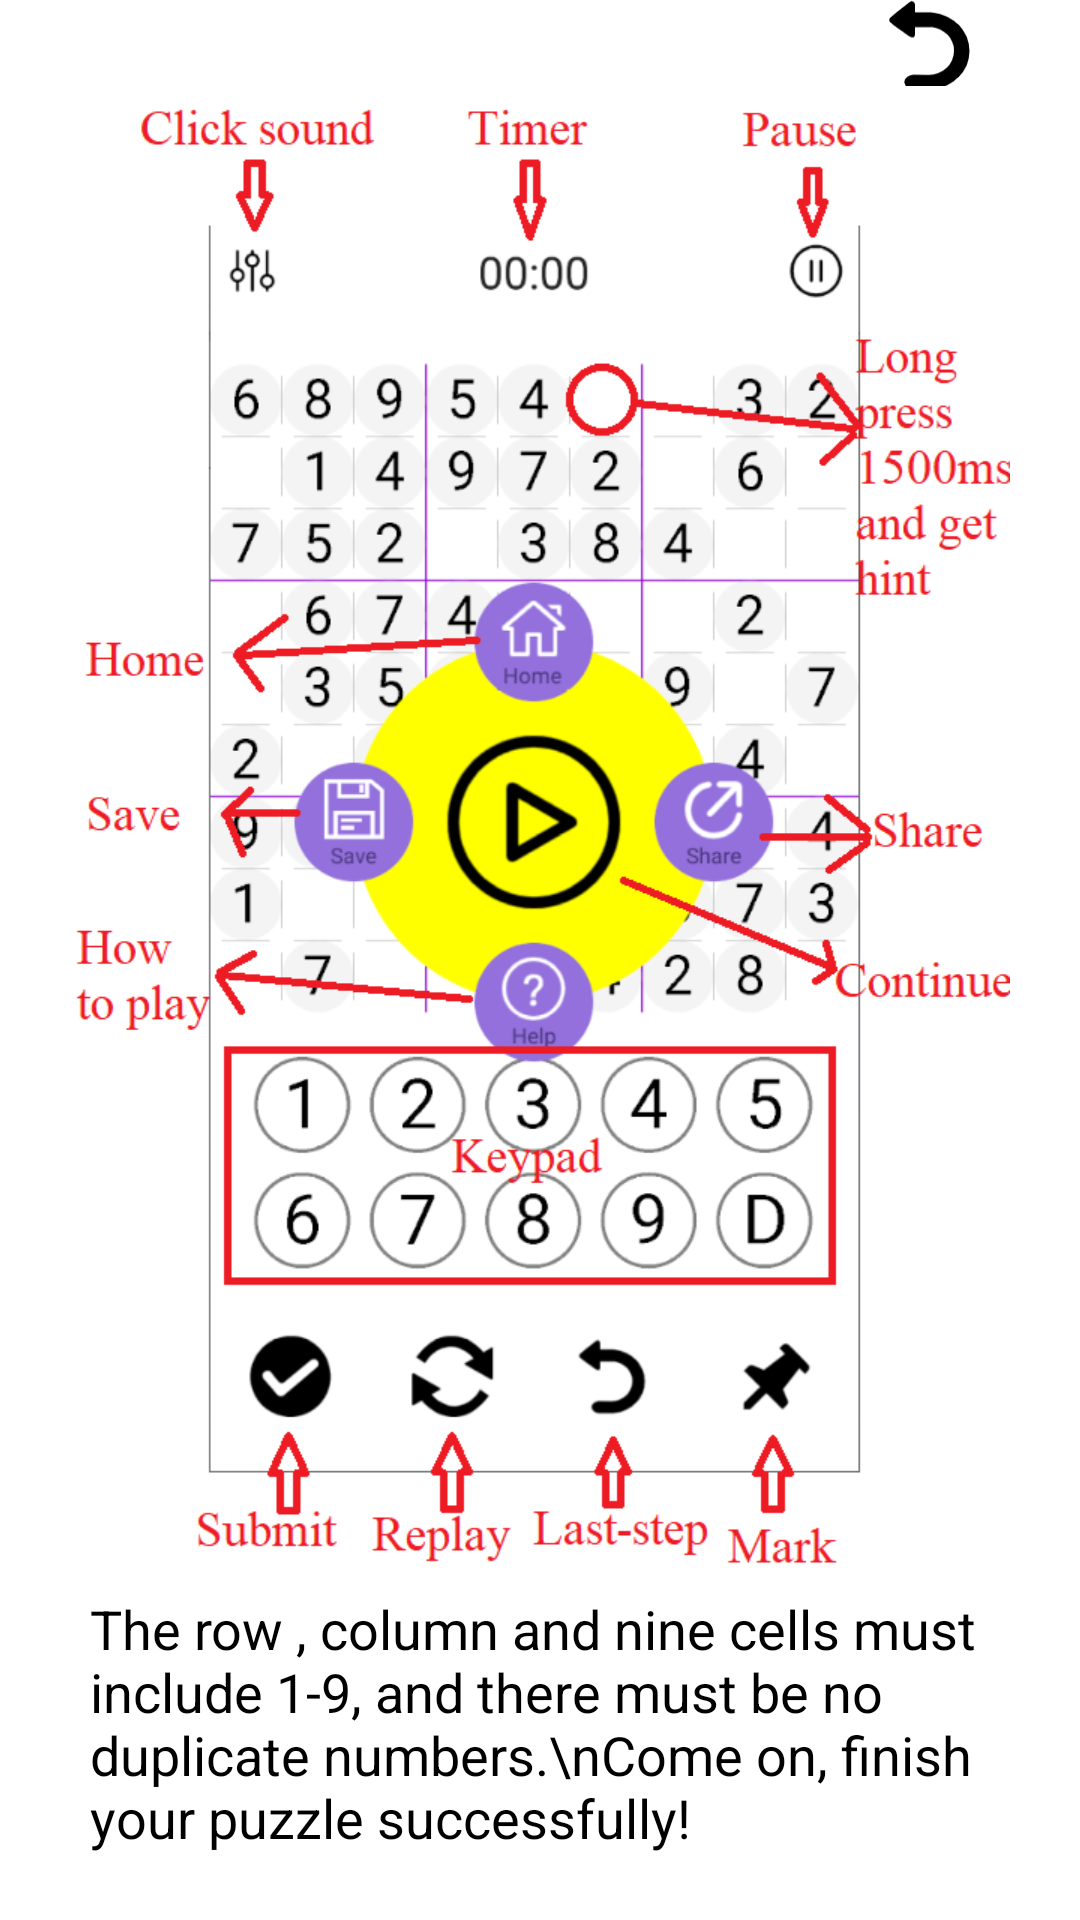

Android layout source for this screen:
<!-- AndroidManifest.xml: application theme day_mode -->
<!-- res/layout/activity_teaching_sudoku.xml -->
<?xml version="1.0" encoding="utf-8"?>
<androidx.constraintlayout.widget.ConstraintLayout xmlns:android="http://schemas.android.com/apk/res/android"
    xmlns:app="http://schemas.android.com/apk/res-auto"
    xmlns:tools="http://schemas.android.com/tools"
    android:layout_width="match_parent"
    android:layout_height="match_parent"
    tools:context="sudokugame.example.sudoku.teaching_sudoku">

    <ImageButton
        android:id="@+id/teaching_back"
        android:layout_width="wrap_content"
        android:layout_height="wrap_content"
        android:background="@drawable/laststep_icon"

        app:layout_constraintBottom_toTopOf="@id/teaching_sudoku"
        app:layout_constraintEnd_toEndOf="parent"
        app:layout_constraintHorizontal_bias="0.9"
        app:layout_constraintStart_toStartOf="parent"
        app:layout_constraintTop_toTopOf="parent"
        app:layout_constraintVertical_bias="0.4" />

    <ImageView
        android:id="@+id/teaching_sudoku"
        android:layout_width="wrap_content"
        android:layout_height="wrap_content"
        android:src="@drawable/sudoku_teach"

        app:layout_constraintBottom_toBottomOf="parent"
        app:layout_constraintEnd_toEndOf="parent"
        app:layout_constraintHorizontal_bias="0.5"
        app:layout_constraintStart_toStartOf="parent"
        app:layout_constraintTop_toTopOf="parent"
        app:layout_constraintVertical_bias="0.2" />

    <TextView
        android:layout_width="300sp"
        android:layout_height="wrap_content"
        android:autoLink="web"
        android:gravity="left"
        android:text="The row , column and nine cells must include 1-9, and there must be no duplicate numbers.\nCome on, finish your puzzle successfully!"
        android:textColor="@color/black"
        android:textSize="18sp"
        app:layout_constraintBottom_toBottomOf="parent"
        app:layout_constraintEnd_toEndOf="parent"
        app:layout_constraintStart_toStartOf="parent"
        app:layout_constraintTop_toBottomOf="@id/teaching_sudoku"
        app:layout_constraintVertical_bias="0.2" />

    













</androidx.constraintlayout.widget.ConstraintLayout>
<!-- resources referenced by this layout -->
<resources>
  <color name="black">#000000</color>
  <!-- drawable laststep_icon: png bitmap (drawable-hdpi, 1075 bytes) -->
  <!-- drawable sudoku_teach: png bitmap (drawable-xhdpi, 131340 bytes) -->
  <!-- drawable teaching_sudoku_text: png bitmap (drawable-hdpi, 12544 bytes) -->
  <style name="day_mode" parent="Theme.AppCompat.DayNight.DarkActionBar">
          
          <item name="colorPrimary">@color/colorPrimary</item>
          <item name="colorPrimaryDark">@color/darkgray</item>
          <item name="colorAccent">@color/colorAccent</item>
          <item name="background">@color/black</item>
          <item name="android:windowBackground">@color/white</item>
      </style>
  <color name="colorPrimary">#008577</color>
  <color name="darkgray">#A9A9A9</color>
  <color name="colorAccent">#D81B60</color>
  <color name="white">#FFFFFF</color>
</resources>
